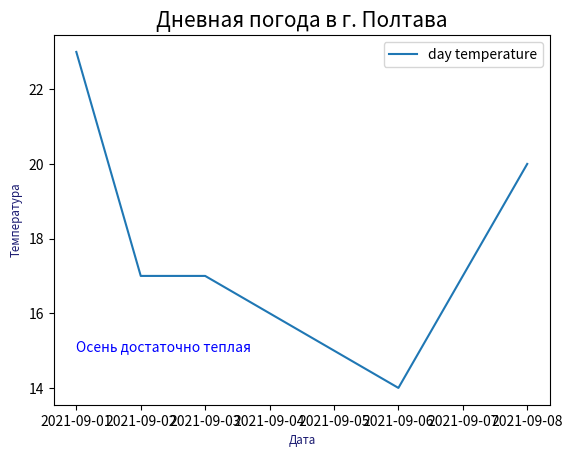

This chart was generated by the following Python code:
import matplotlib.pyplot as plt

import pandas as pd



date = pd.date_range(start='2021-09-01', freq='D', periods=8)
plt.plot(date, [23, 17, 17, 16, 15, 14, 17, 20], label='day temperature')

# Labels of axis
plt.xlabel('Дата', fontsize='small', color='midnightblue')
plt.ylabel('Температура', fontsize='small', color='midnightblue')

#Title of plot
plt.title('Дневная погода в г. Полтава', fontsize=15)


#Text on  plot
plt.text(date[0], 15, 'Осень достаточно теплая', color="blue")

#Legend on plot
plt.legend()

plt.show()